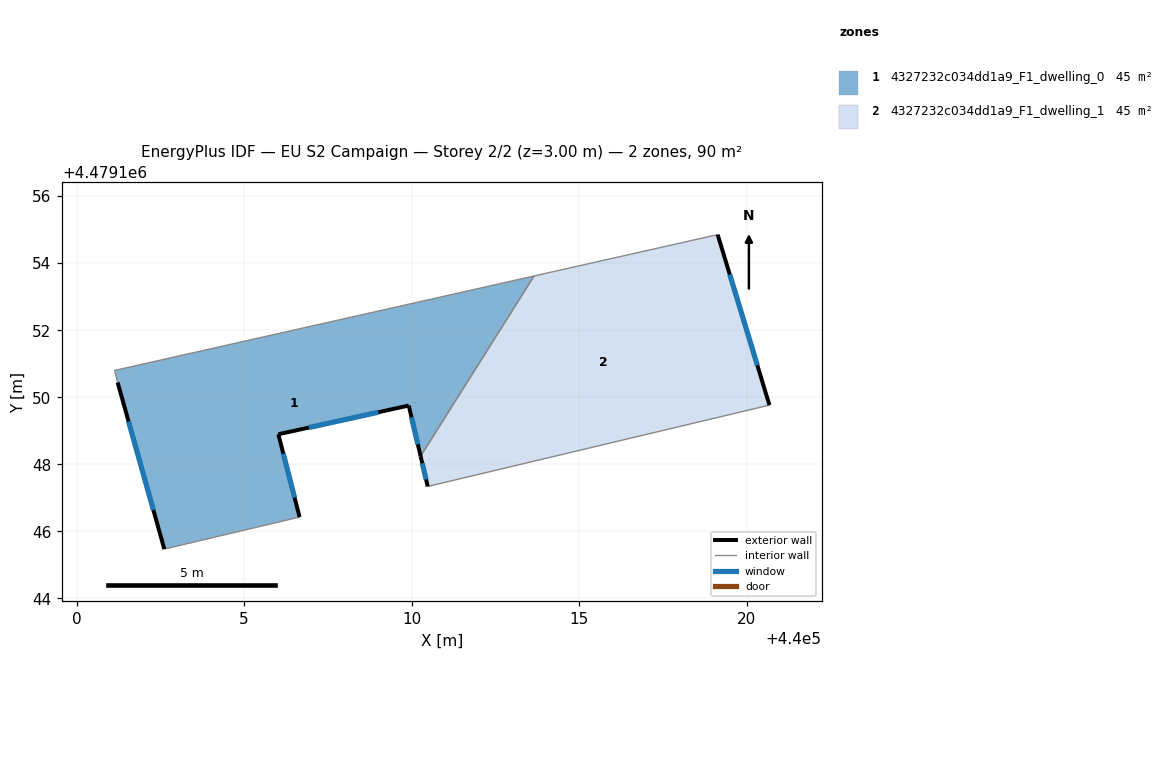
=== STOREY PLAN SPEC (per zone: floor XY polygon, exterior-wall plan segments, windows/doors) ===
zone 1: 4327232c034dd1a9_F1_dwelling_0  (45.1 m²)
  floor: (440013.65, 4479153.62) (440010.26, 4479148.24) (440009.91, 4479149.75) (440006.02, 4479148.90) (440006.65, 4479146.43) (440002.62, 4479145.47) (440001.23, 4479150.44) (440001.13, 4479150.80)
  exterior wall: (440001.23, 4479150.44) – (440002.62, 4479145.47)  [5.2 m]
    window: (440001.55, 4479149.28) – (440002.29, 4479146.64)  [4.4 m²]
  exterior wall: (440009.91, 4479149.75) – (440010.27, 4479148.24)  [1.6 m]
    window: (440009.99, 4479149.40) – (440010.18, 4479148.60)  [1.3 m²]
  exterior wall: (440006.02, 4479148.90) – (440009.91, 4479149.75)  [4.0 m]
    window: (440006.93, 4479149.10) – (440009.00, 4479149.55)  [3.4 m²]
  exterior wall: (440006.65, 4479146.43) – (440006.02, 4479148.90)  [2.5 m]
    window: (440006.51, 4479147.00) – (440006.17, 4479148.32)  [2.2 m²]
  interior walls: 4
zone 2: 4327232c034dd1a9_F1_dwelling_1  (45.1 m²)
  floor: (440019.13, 4479154.85) (440020.67, 4479149.77) (440010.48, 4479147.34) (440010.26, 4479148.24) (440013.65, 4479153.62)
  exterior wall: (440020.67, 4479149.77) – (440019.13, 4479154.85)  [5.3 m]
    window: (440020.31, 4479150.96) – (440019.49, 4479153.66)  [4.5 m²]
  exterior wall: (440010.27, 4479148.24) – (440010.48, 4479147.34)  [0.9 m]
    window: (440010.31, 4479148.03) – (440010.43, 4479147.55)  [0.8 m²]
  interior walls: 3

=== DERIVED (storey summary) ===
Building: EU S2 Campaign
Storey: 2 of 2  (floor level z = 3.00 m)
Storey gross floor area: 90.3 m²
Zones on this storey: 2
  - 4327232c034dd1a9_F1_dwelling_0: floor 45.1 m²; exterior wall 13.2 m (39.7 m²); 4 window(s) 11.2 m²; WWR 28.3%
  - 4327232c034dd1a9_F1_dwelling_1: floor 45.1 m²; exterior wall 6.2 m (18.7 m²); 2 window(s) 5.3 m²; WWR 28.3%
Zone adjacency (shared interzone walls):
  - 4327232c034dd1a9_F1_dwelling_0 ↔ 4327232c034dd1a9_F1_dwelling_1